Run: headless pygame with SDL's dummy video driver; simulated clock (each Clock.tick advances the game by its frame time, no real sleeping); random seed 0; keys injected as events and as key.get_pressed() state; no mouse input.
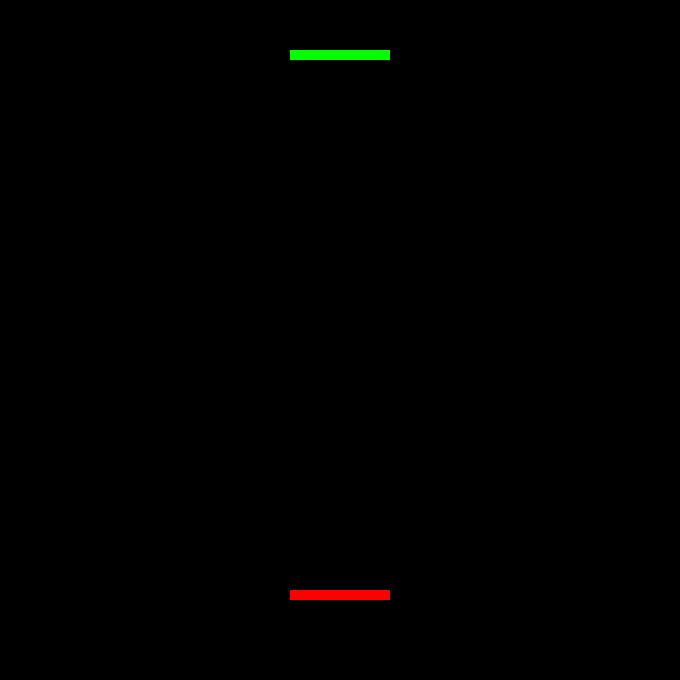
Frame 1 of 4 · flips 1–60 · no input
Frame 2 of 4 · flips 61–180 · tapped SPACE, RETURN · held RIGHT (→), D · screen unchanged from frame 1, image omitted
Frame 3 of 4 · flips 181–300 · held DOWN (↓), S · screen unchanged from frame 2, image omitted
Frame 4 of 4 · flips 301–420 · held LEFT (←), A, UP (↑), W · screen unchanged from frame 3, image omitted

The pygame program that drew these frames:

import pygame,os 
pygame.font.init()
pygame.mixer.init()
FPS = 60
HEIGHT, WIDTH = 680,680
WIN = pygame.display.set_mode((HEIGHT,WIDTH))
clock = pygame.time.Clock()
'''
player1 coordinates = 300,50,100,20
player2 coordinates  = 300,590,100,20'

'''
GREEN = (0,255,0)
RED = (255,0,0)
color=(28,1,22)
pygame.display.set_caption("PING PONG")


def draw_window(p1,p2):
    pygame.draw.rect(WIN,GREEN,p1)
    pygame.draw.rect(WIN,RED,p2)


def main():
    player1 = pygame.Rect(290,50,100,10)
    player2 = pygame.Rect(290,590,100,10)
    run = True
    clock.tick(FPS)
    while run:
        for event in pygame.event.get():
            if event.type == pygame.QUIT:
                run = False 
                pygame.quit()   
        draw_window(player1,player2)
        pygame.display.flip()
    main()

if __name__ == "__main__":
    main()
